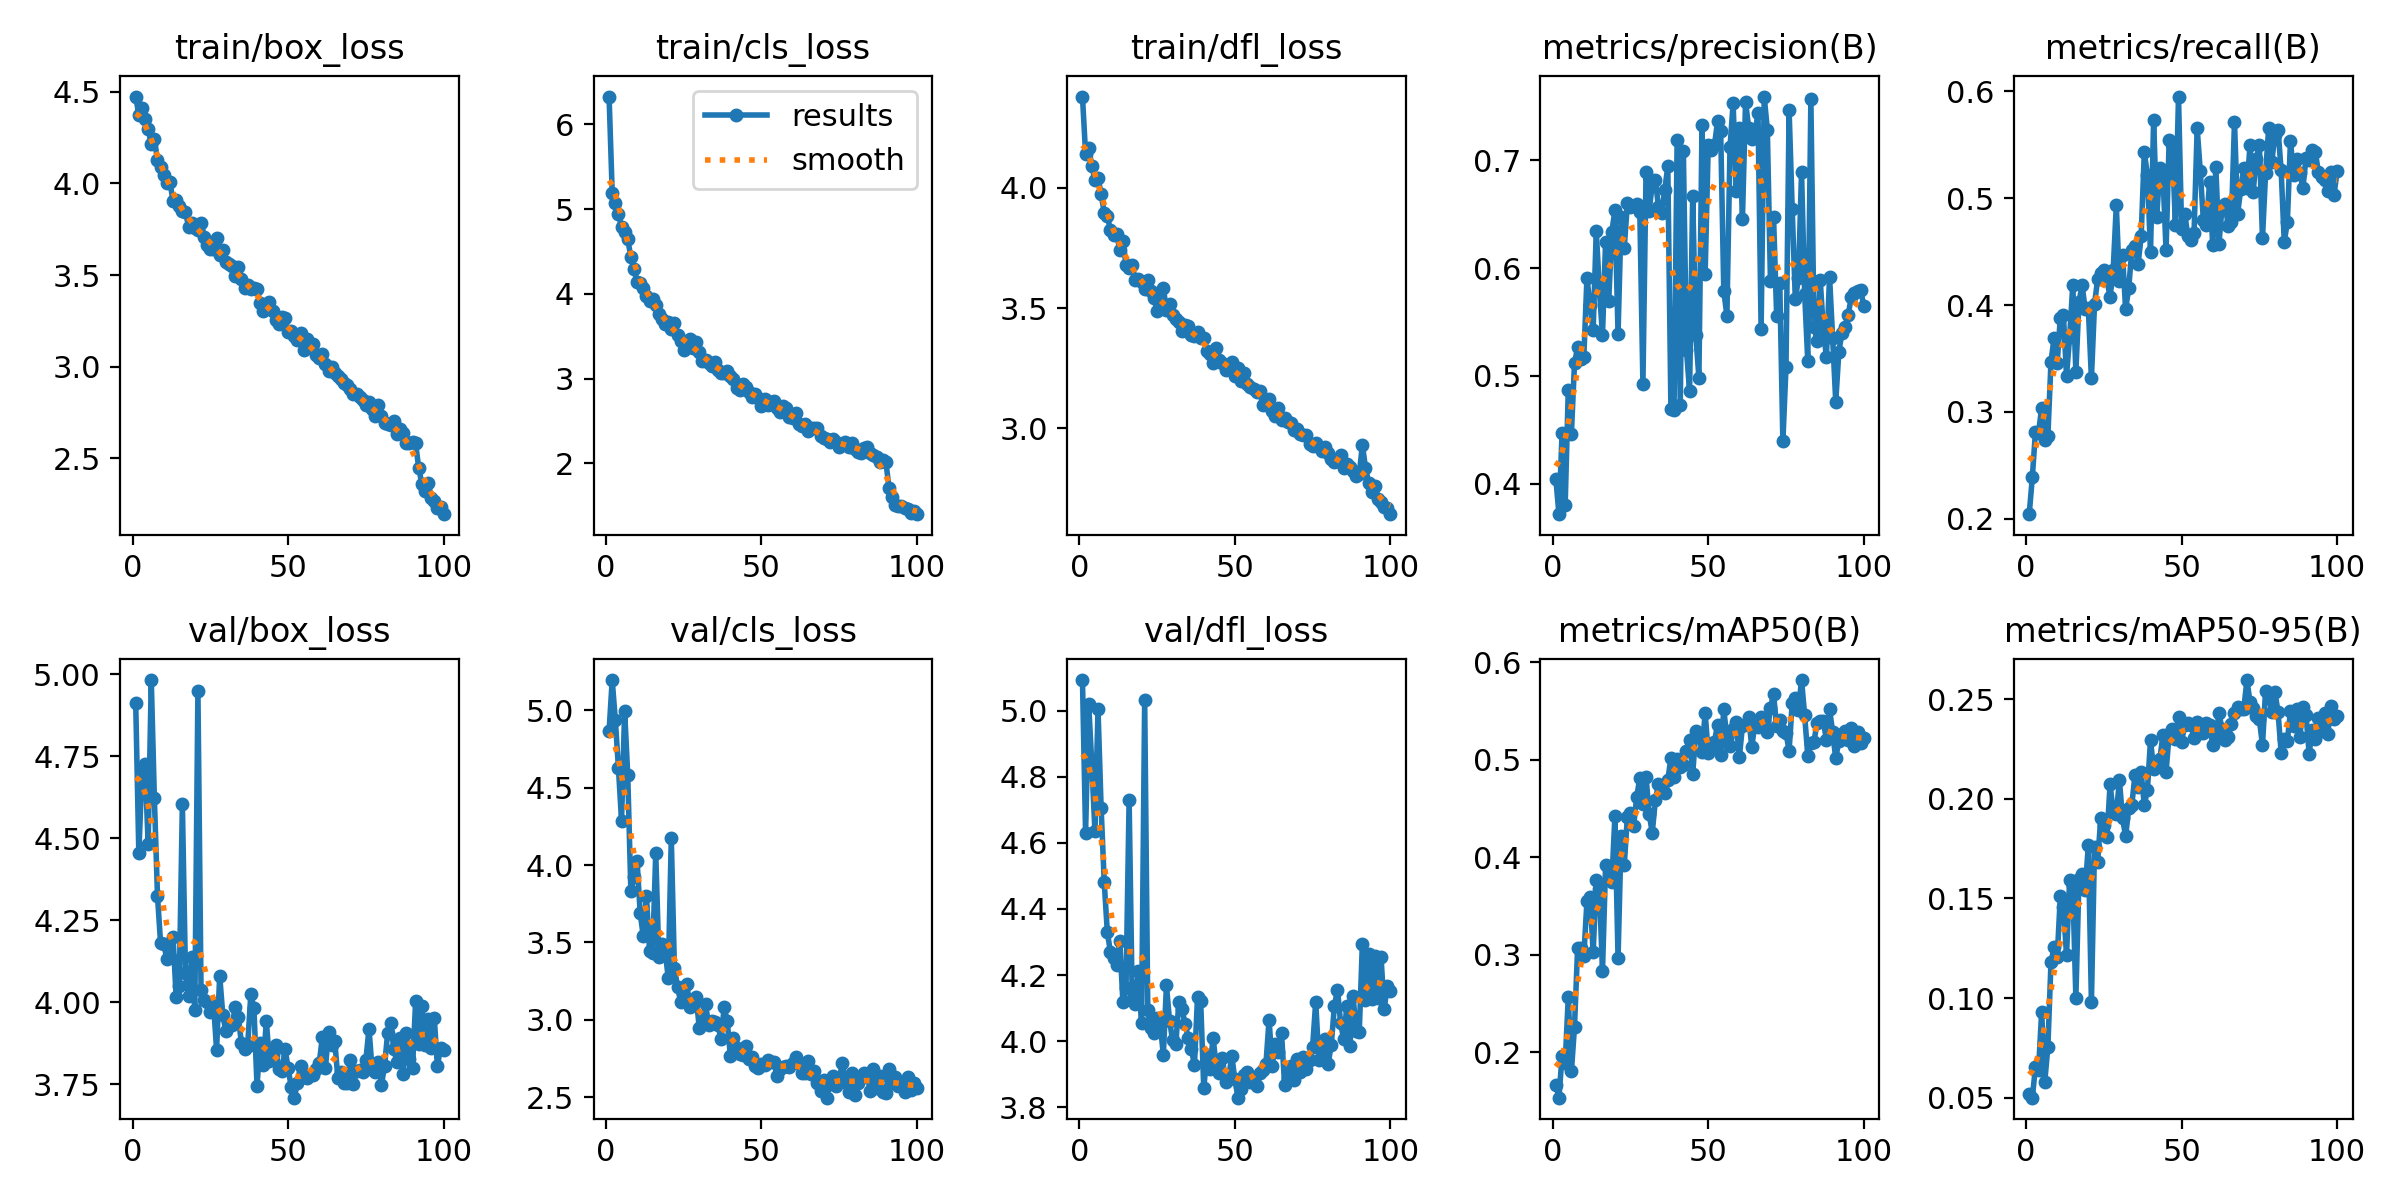

The data file committed next to this chart (first rows):
epoch, time, train/box_loss, train/cls_loss, train/dfl_loss, metrics/precision(B), metrics/recall(B), metrics/mAP50(B), metrics/mAP50-95(B), val/box_loss, val/cls_loss, val/dfl_loss, lr/pg0, lr/pg1, lr/pg2
1, 94.04, 4.474, 6.329, 4.38, 0.4047, 0.2044, 0.1666, 0.0521, 4.913, 4.867, 5.093, 0.0003688, 0.0003688, 0.0003688
2, 144.4, 4.375, 5.196, 4.142, 0.3718, 0.2388, 0.1532, 0.05003, 4.454, 5.197, 4.63, 0.0007318, 0.0007318, 0.0007318
3, 193.1, 4.413, 5.069, 4.166, 0.4468, 0.2815, 0.1963, 0.06532, 4.699, 4.941, 5.021, 0.001087, 0.001087, 0.001087
4, 241, 4.354, 4.942, 4.093, 0.3804, 0.2807, 0.1886, 0.06394, 4.726, 4.63, 4.838, 0.001078, 0.001078, 0.001078
5, 289.9, 4.298, 4.79, 4.033, 0.487, 0.304, 0.2563, 0.09327, 4.482, 4.287, 4.637, 0.001067, 0.001067, 0.001067
6, 338.6, 4.214, 4.732, 4.043, 0.4463, 0.2736, 0.18, 0.05811, 4.982, 4.997, 5.004, 0.001056, 0.001056, 0.001056
7, 389.3, 4.244, 4.644, 3.974, 0.5116, 0.2772, 0.2259, 0.07543, 4.622, 4.58, 4.706, 0.001045, 0.001045, 0.001045
8, 438.2, 4.127, 4.436, 3.897, 0.5266, 0.3469, 0.3069, 0.1179, 4.324, 3.835, 4.481, 0.001034, 0.001034, 0.001034
9, 488.5, 4.091, 4.289, 3.883, 0.5158, 0.3696, 0.3067, 0.1255, 4.179, 3.923, 4.329, 0.001023, 0.001023, 0.001023
10, 538.1, 4.044, 4.142, 3.823, 0.5174, 0.3457, 0.2982, 0.1204, 4.179, 4.026, 4.27, 0.001012, 0.001012, 0.001012
11, 588.6, 4.003, 4.13, 3.803, 0.5908, 0.3883, 0.3548, 0.151, 4.132, 3.688, 4.252, 0.001001, 0.001001, 0.001001
12, 637.4, 4.008, 4.073, 3.809, 0.5654, 0.3905, 0.3595, 0.1457, 4.137, 3.538, 4.229, 0.00099, 0.00099, 0.00099
13, 686.9, 3.903, 3.981, 3.74, 0.5427, 0.3339, 0.3022, 0.1216, 4.2, 3.803, 4.303, 0.000979, 0.000979, 0.000979
14, 735.6, 3.91, 3.92, 3.779, 0.6345, 0.3706, 0.3766, 0.1594, 4.016, 3.447, 4.119, 0.000968, 0.000968, 0.000968
15, 784.5, 3.877, 3.94, 3.679, 0.5794, 0.4185, 0.3672, 0.1564, 4.05, 3.43, 4.161, 0.000957, 0.000957, 0.000957
16, 832.9, 3.851, 3.874, 3.667, 0.5381, 0.3378, 0.2836, 0.1002, 4.604, 4.077, 4.729, 0.000946, 0.000946, 0.000946
17, 882.1, 3.845, 3.769, 3.679, 0.6245, 0.4027, 0.392, 0.1597, 4.088, 3.404, 4.124, 0.000935, 0.000935, 0.000935
18, 930.5, 3.764, 3.702, 3.617, 0.5696, 0.4187, 0.3898, 0.1623, 4.018, 3.488, 4.112, 0.000924, 0.000924, 0.000924
19, 979.3, 3.786, 3.65, 3.622, 0.6336, 0.396, 0.375, 0.1542, 4.139, 3.452, 4.213, 0.000913, 0.000913, 0.000913
20, 1027, 3.755, 3.668, 3.609, 0.6536, 0.3973, 0.4425, 0.1767, 3.975, 3.272, 4.055, 0.000902, 0.000902, 0.000902
21, 1077, 3.743, 3.584, 3.581, 0.539, 0.3314, 0.2965, 0.09786, 4.949, 4.173, 5.034, 0.000891, 0.000891, 0.000891
22, 1127, 3.784, 3.662, 3.619, 0.6474, 0.4009, 0.422, 0.1759, 4.037, 3.336, 4.093, 0.00088, 0.00088, 0.00088
23, 1176, 3.705, 3.511, 3.572, 0.6188, 0.4243, 0.3918, 0.1682, 4.006, 3.214, 4.039, 0.000869, 0.000869, 0.000869
24, 1224, 3.662, 3.442, 3.541, 0.66, 0.43, 0.4418, 0.1904, 3.999, 3.115, 4.026, 0.000858, 0.000858, 0.000858
25, 1273, 3.644, 3.334, 3.49, 0.6565, 0.4327, 0.4452, 0.1868, 3.97, 3.136, 4.071, 0.000847, 0.000847, 0.000847
26, 1323, 3.643, 3.423, 3.532, 0.6572, 0.4236, 0.4318, 0.1808, 3.998, 3.229, 4.055, 0.000836, 0.000836, 0.000836
27, 1372, 3.702, 3.469, 3.585, 0.6596, 0.4077, 0.4615, 0.2072, 3.854, 3.083, 3.958, 0.000825, 0.000825, 0.000825
28, 1420, 3.607, 3.362, 3.492, 0.6519, 0.4329, 0.4818, 0.1934, 4.081, 3.094, 4.168, 0.000814, 0.000814, 0.000814
29, 1470, 3.638, 3.429, 3.517, 0.4927, 0.4933, 0.4544, 0.1923, 3.961, 3.146, 4.061, 0.000803, 0.000803, 0.000803
30, 1519, 3.572, 3.32, 3.47, 0.6888, 0.4224, 0.4828, 0.2093, 3.912, 2.946, 4.003, 0.000792, 0.000792, 0.000792
31, 1569, 3.56, 3.209, 3.455, 0.653, 0.4468, 0.4444, 0.1903, 3.93, 2.975, 3.991, 0.000781, 0.000781, 0.000781
32, 1617, 3.55, 3.221, 3.441, 0.6775, 0.396, 0.4252, 0.1812, 3.93, 3.101, 4.118, 0.00077, 0.00077, 0.00077
33, 1666, 3.492, 3.183, 3.403, 0.6818, 0.4163, 0.4586, 0.1954, 3.985, 2.968, 4.096, 0.000759, 0.000759, 0.000759
34, 1715, 3.543, 3.149, 3.429, 0.6566, 0.4516, 0.4751, 0.1971, 3.955, 2.99, 4.053, 0.000748, 0.000748, 0.000748
35, 1764, 3.477, 3.198, 3.425, 0.6507, 0.4555, 0.4736, 0.212, 3.874, 2.988, 4.01, 0.000737, 0.000737, 0.000737
36, 1812, 3.428, 3.108, 3.387, 0.6722, 0.4381, 0.466, 0.2059, 3.857, 2.966, 3.977, 0.000726, 0.000726, 0.000726
37, 1861, 3.446, 3.069, 3.386, 0.6942, 0.4649, 0.4792, 0.2132, 3.867, 2.875, 3.927, 0.000715, 0.000715, 0.000715
38, 1909, 3.423, 3.064, 3.399, 0.4692, 0.5431, 0.5019, 0.197, 4.023, 3.081, 4.135, 0.000704, 0.000704, 0.000704
39, 1958, 3.429, 3.087, 3.376, 0.4683, 0.5221, 0.4824, 0.2044, 3.984, 2.989, 4.122, 0.000693, 0.000693, 0.000693
40, 2006, 3.424, 3.037, 3.375, 0.719, 0.4499, 0.5005, 0.2294, 3.745, 2.765, 3.857, 0.000682, 0.000682, 0.000682
41, 2055, 3.346, 2.993, 3.322, 0.4733, 0.5734, 0.4927, 0.2149, 3.875, 2.882, 3.958, 0.000671, 0.000671, 0.000671
42, 2104, 3.306, 2.886, 3.311, 0.7085, 0.4829, 0.4947, 0.2184, 3.808, 2.819, 3.916, 0.00066, 0.00066, 0.00066
43, 2153, 3.321, 2.868, 3.273, 0.5242, 0.5282, 0.5095, 0.2199, 3.942, 2.777, 4.01, 0.000649, 0.000649, 0.000649
44, 2202, 3.354, 2.934, 3.335, 0.4859, 0.5215, 0.5207, 0.2321, 3.821, 2.771, 3.925, 0.000638, 0.000638, 0.000638
45, 2251, 3.307, 2.904, 3.283, 0.6667, 0.4513, 0.4852, 0.2136, 3.838, 2.829, 3.903, 0.000627, 0.000627, 0.000627
46, 2301, 3.256, 2.847, 3.272, 0.538, 0.555, 0.5293, 0.2325, 3.869, 2.745, 3.949, 0.000616, 0.000616, 0.000616
47, 2349, 3.233, 2.78, 3.241, 0.4983, 0.5508, 0.5255, 0.2351, 3.795, 2.757, 3.875, 0.0006051, 0.0006051, 0.0006051
48, 2398, 3.269, 2.817, 3.251, 0.7322, 0.4751, 0.5083, 0.23, 3.789, 2.701, 3.887, 0.0005941, 0.0005941, 0.0005941
49, 2446, 3.267, 2.773, 3.275, 0.5942, 0.5952, 0.5481, 0.241, 3.857, 2.69, 3.956, 0.0005831, 0.0005831, 0.0005831
50, 2494, 3.188, 2.683, 3.217, 0.7138, 0.4713, 0.5075, 0.2285, 3.8, 2.715, 3.884, 0.0005721, 0.0005721, 0.0005721
51, 2543, 3.195, 2.76, 3.253, 0.7092, 0.4854, 0.5128, 0.2373, 3.741, 2.707, 3.829, 0.0005611, 0.0005611, 0.0005611
52, 2591, 3.169, 2.686, 3.198, 0.7138, 0.465, 0.5187, 0.238, 3.709, 2.736, 3.855, 0.0005501, 0.0005501, 0.0005501
53, 2639, 3.147, 2.729, 3.231, 0.7361, 0.4606, 0.5362, 0.2368, 3.755, 2.729, 3.898, 0.0005391, 0.0005391, 0.0005391
54, 2687, 3.185, 2.736, 3.182, 0.7269, 0.4675, 0.5055, 0.2304, 3.806, 2.726, 3.907, 0.0005281, 0.0005281, 0.0005281
55, 2736, 3.093, 2.651, 3.17, 0.579, 0.5656, 0.5517, 0.2384, 3.771, 2.636, 3.875, 0.0005171, 0.0005171, 0.0005171
56, 2784, 3.152, 2.607, 3.163, 0.5557, 0.5255, 0.5229, 0.2331, 3.769, 2.683, 3.879, 0.0005061, 0.0005061, 0.0005061
57, 2832, 3.116, 2.674, 3.152, 0.712, 0.4793, 0.5139, 0.2331, 3.778, 2.696, 3.864, 0.0004951, 0.0004951, 0.0004951
58, 2888, 3.122, 2.656, 3.156, 0.7527, 0.4754, 0.5313, 0.2381, 3.777, 2.699, 3.904, 0.0004841, 0.0004841, 0.0004841
59, 2961, 3.066, 2.549, 3.095, 0.6712, 0.5155, 0.5387, 0.2368, 3.797, 2.696, 3.913, 0.0004731, 0.0004731, 0.0004731
60, 3020, 3.046, 2.531, 3.119, 0.7294, 0.4558, 0.5029, 0.2271, 3.814, 2.722, 3.932, 0.0004621, 0.0004621, 0.0004621
... 40 more rows
